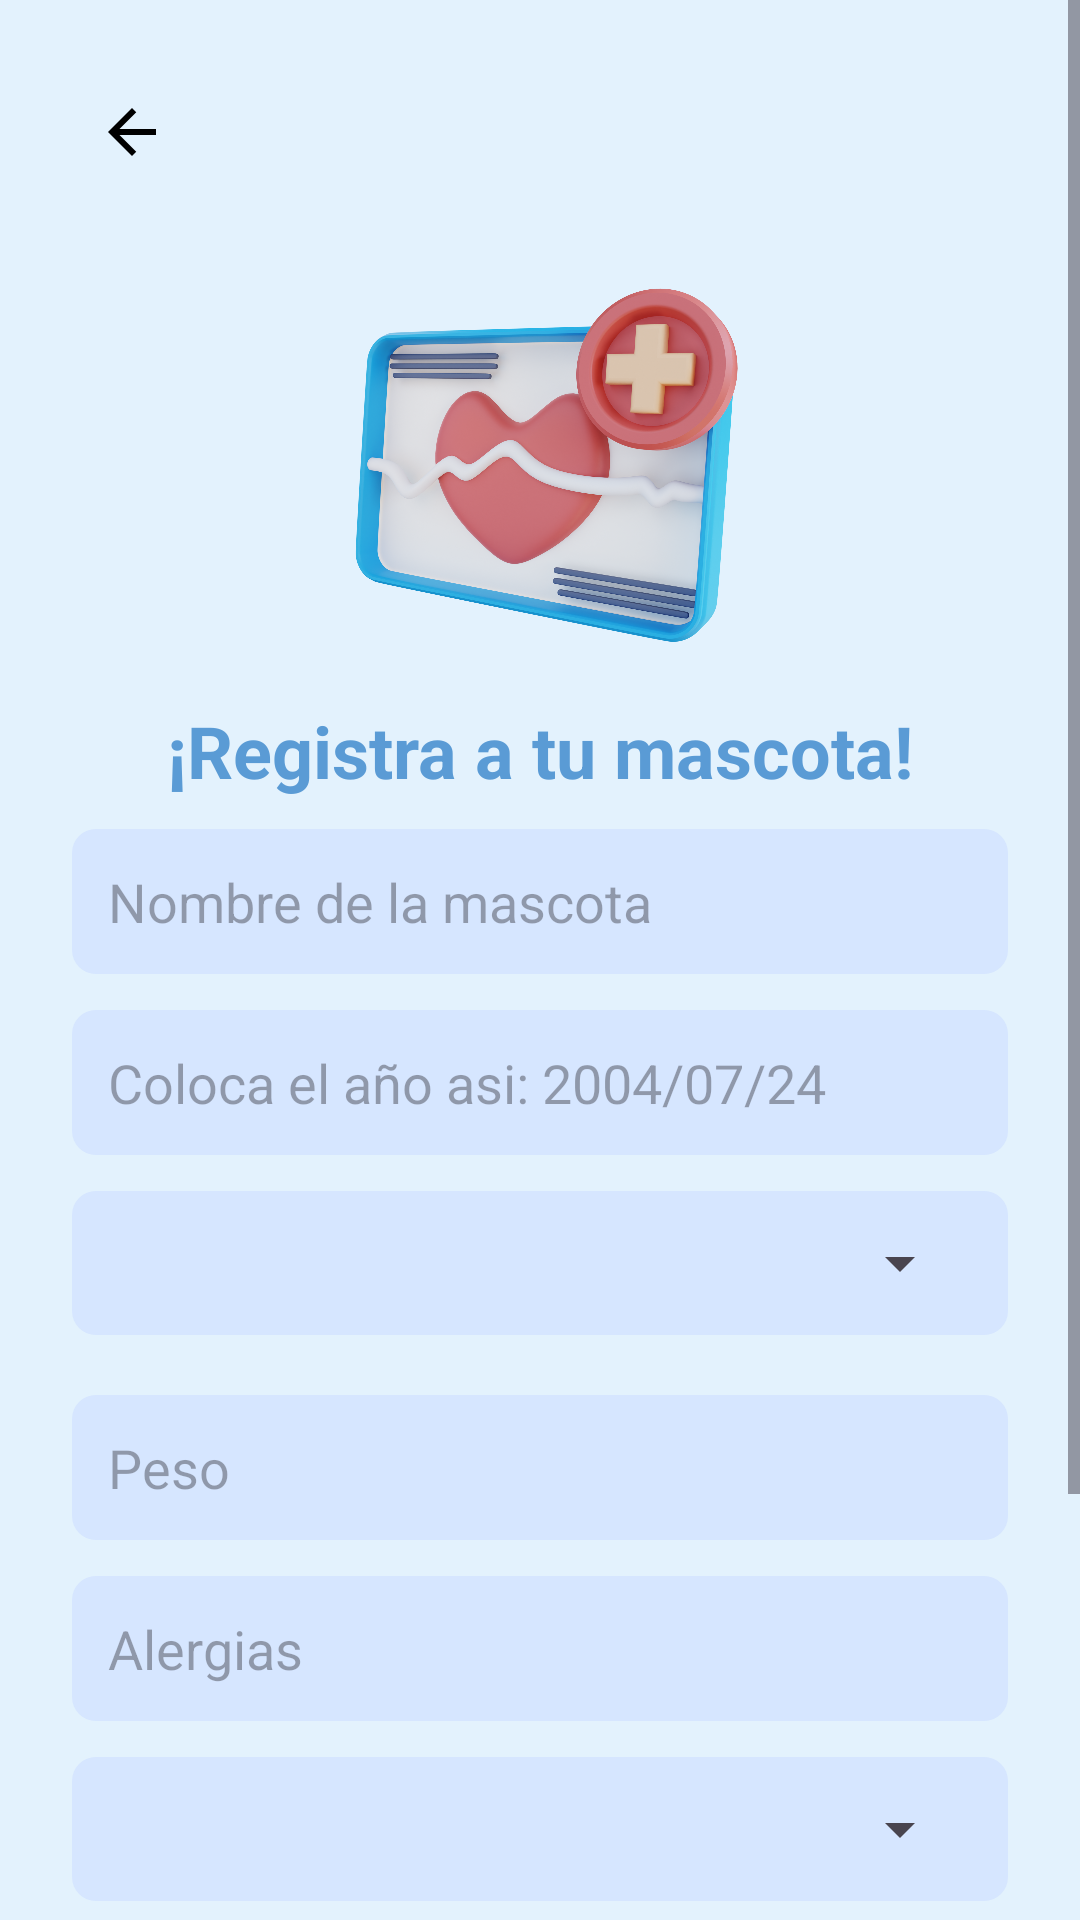

Reconstruct the res/layout file that produces this screen, plus the resources it refers to.
<!-- AndroidManifest.xml: application theme Theme.Medipet -->
<!-- res/layout/log_in_pet_main.xml -->
<?xml version="1.0" encoding="utf-8"?>
<ScrollView xmlns:android="http://schemas.android.com/apk/res/android"
    android:layout_width="match_parent"
    android:layout_height="match_parent"
    android:fillViewport="true">

    <LinearLayout
        android:layout_width="match_parent"
        android:layout_height="wrap_content"
        android:orientation="vertical"
        android:padding="24dp"
        android:background="#E3F2FD">


        <ImageButton
            android:id="@+id/back_button"
            android:layout_width="40dp"
            android:layout_height="40dp"
            android:src="@drawable/ic_back_arrow"
            android:background="?android:attr/selectableItemBackground"
            android:contentDescription="@string/btn_back_des"
            android:layout_marginBottom="30dp"/>


        <ImageView
            android:id="@+id/icon_pet"
            android:layout_width="250dp"
            android:layout_height="120dp"
            android:layout_gravity="center"
            android:src="@drawable/image_pet"
            android:layout_marginBottom="20dp"
            android:contentDescription="@string/icon_pet_desc"/>


        <TextView
            android:id="@+id/register_pet_title"
            android:layout_width="wrap_content"
            android:layout_height="wrap_content"
            android:layout_gravity="center"
            android:text="@string/register_pet_title"
            android:textSize="24sp"
            android:textColor="#5A9BD5"
            android:textStyle="bold"
            android:layout_marginBottom="10dp"/>

        <EditText
            android:id="@+id/pet_name"
            android:layout_width="match_parent"
            android:layout_height="wrap_content"
            android:hint="@string/pet_name"
            android:background="@drawable/rounded_input"
            android:padding="12dp"
            android:textColor="#000000"
            android:layout_marginBottom="12dp"
            android:inputType="textPersonName"
            android:importantForAutofill="no"/>

        <EditText
            android:id="@+id/pet_birthday"
            android:layout_width="match_parent"
            android:layout_height="wrap_content"
            android:hint="@string/pet_birthday"
            android:background="@drawable/rounded_input"
            android:padding="12dp"
            android:textColor="#000000"
            android:layout_marginBottom="12dp"
            android:inputType="date"
            android:importantForAutofill="no"/>

        <LinearLayout
            android:layout_width="match_parent"
            android:layout_height="wrap_content"
            android:orientation="horizontal"
            android:background="@drawable/rounded_input"
            android:padding="12dp"
            android:layout_marginBottom="20dp">

            <Spinner
                android:id="@+id/pet_gender"
                android:layout_width="match_parent"
                android:layout_height="wrap_content"
                android:spinnerMode="dropdown"
                />

        </LinearLayout>

        <EditText
            android:id="@+id/pet_weight"
            android:layout_width="match_parent"
            android:layout_height="wrap_content"
            android:hint="@string/pet_weight"
            android:background="@drawable/rounded_input"
            android:padding="12dp"
            android:textColor="#000000"
            android:layout_marginBottom="12dp"
            android:inputType="numberDecimal"
            android:importantForAutofill="no"/>

        <EditText
            android:id="@+id/pet_allergies"
            android:layout_width="match_parent"
            android:layout_height="wrap_content"
            android:hint="@string/pet_allergies"
            android:background="@drawable/rounded_input"
            android:padding="12dp"
            android:textColor="#000000"
            android:layout_marginBottom="12dp"
            android:inputType="text"
            android:importantForAutofill="no"/>

        <LinearLayout
            android:layout_width="match_parent"
            android:layout_height="wrap_content"
            android:orientation="horizontal"
            android:background="@drawable/rounded_input"
            android:padding="12dp"
            android:layout_marginBottom="20dp">

            <Spinner
                android:id="@+id/pet_species_text"
                android:layout_width="match_parent"
                android:layout_height="wrap_content"
                android:spinnerMode="dropdown"
                />

        </LinearLayout>

        <LinearLayout
            android:layout_width="match_parent"
            android:layout_height="wrap_content"
            android:orientation="horizontal"
            android:background="@drawable/rounded_input"
            android:padding="12dp"
            android:layout_marginBottom="12dp">

            <Spinner
                android:id="@+id/pet_breed_text"
                android:layout_width="match_parent"
                android:layout_height="wrap_content"
                android:spinnerMode="dropdown"/>

        </LinearLayout>


        <Button
            android:id="@+id/register_pet_button"
            android:layout_width="match_parent"
            android:layout_height="55dp"
            android:layout_gravity="center"
            android:layout_marginTop="0dp"
            android:layout_marginBottom="30dp"
            android:backgroundTint="#5A9BD5"
            android:text="@string/register_pet_button"
            android:textColor="@android:color/white"
            android:textSize="14sp"/>
    </LinearLayout>
</ScrollView>
<!-- resources referenced by this layout -->
<resources>
  <!-- drawable ic_back_arrow (drawable) -->
  <?xml version="1.0" encoding="utf-8"?>
  <vector xmlns:android="http://schemas.android.com/apk/res/android" android:autoMirrored="true"
      android:height="24dp"
      android:tint="#000000"
      android:viewportHeight="24"
      android:viewportWidth="24"
      android:width="24dp">
  
      <path android:fillColor="@android:color/white" android:pathData="M20,11H7.83l5.59,-5.59L12,4l-8,8 8,8 1.41,-1.41L7.83,13H20v-2z"/>
  
  </vector>
  <!-- drawable image_pet: png bitmap (drawable, 911414 bytes) -->
  <!-- drawable rounded_input (drawable) -->
  <?xml version="1.0" encoding="utf-8"?>
  <shape xmlns:android="http://schemas.android.com/apk/res/android" android:shape="rectangle">
      <solid android:color="#D6E6FF"/> 
      <corners android:radius="8dp"/> 
  </shape>
  <string name="btn_back_des">Boton regresar</string>
  <string name="icon_pet_desc">Ícono de tarjeta médica de mascota</string>
  <string name="pet_allergies">Alergias</string>
  <string name="pet_birthday">Coloca el año asi: 2004/07/24 </string>
  <string name="pet_name">Nombre de la mascota</string>
  <string name="pet_weight">Peso</string>
  <string name="register_pet_button">Registrar</string>
  <string name="register_pet_title">¡Registra a tu mascota!</string>
  <style name="Theme.Medipet" parent="Base.Theme.Medipet" />
  <style name="Base.Theme.Medipet" parent="Theme.Material3.DayNight.NoActionBar">
          
          
      </style>
</resources>
